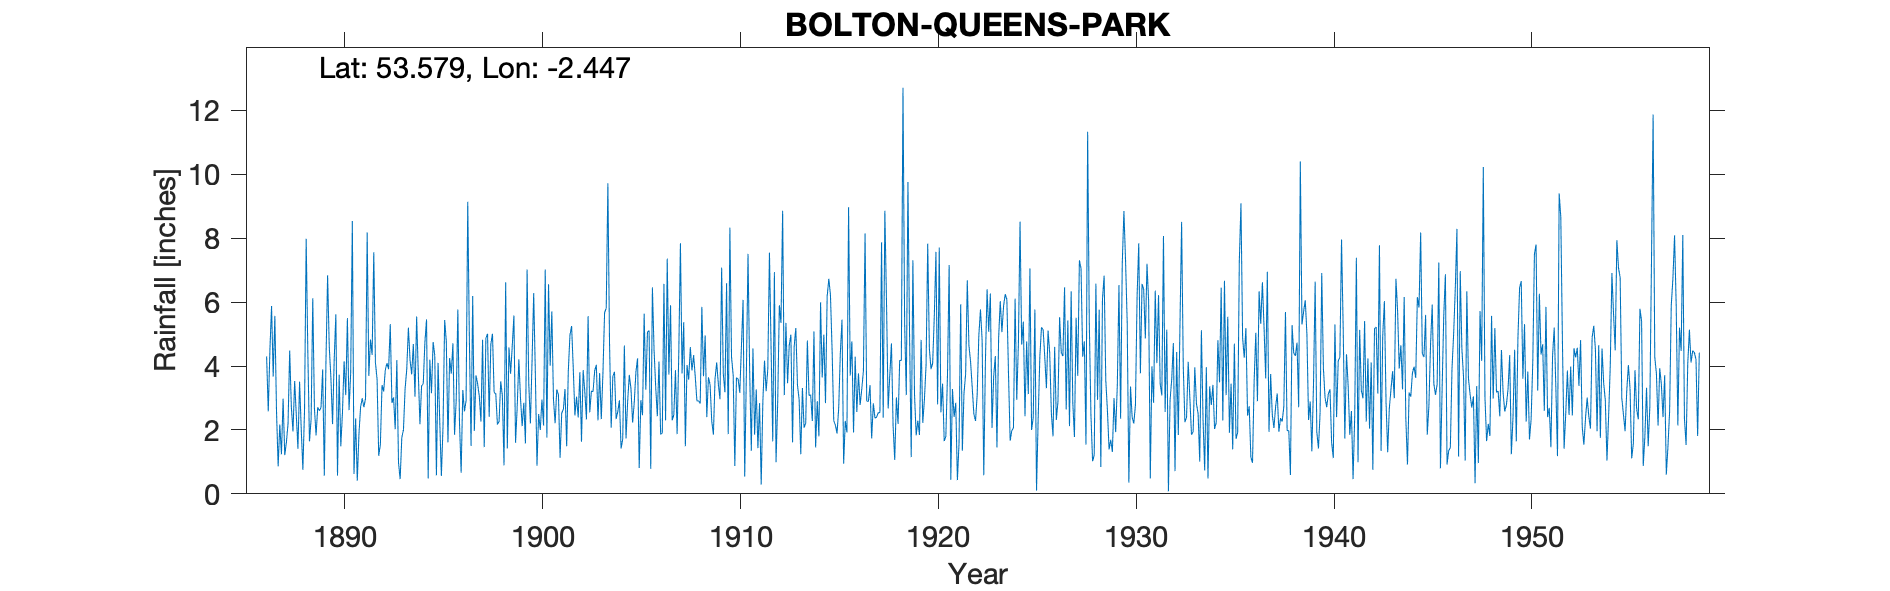

Source data for this figure (header and first rows):
BOLTON PARK OBSERVATORY, QUEENS PARK, , , , , , , , , , , , , , , , , , , , , , , 
Grid ref, SD705092, Long, -2.447, Lat, 53.58, Elevation, 390, ft, , , , , , , , , , , , , , , 
Station no, 2845, , , , , , , , , , , , , , , , , , , , , , 
, 1880, 1881, 1882, 1883, 1884, 1885, 1886, 1887, 1888, 1889, 1890, 1891, 1892, 1893, 1894, 1895, 1896, 1897, 1898, 1899, 1900, 1901, 1902
January, , , , , , , , 2.59, 2.48, 1.83, 5.62, 2.36, 4.11, 2.02, 3.04, 4.33, 1.85, 1.97, 3.17, 5.58, 6.28, 2.95, 3.93
February, , , , , , , , 0.86, 1.41, 2.71, 0.57, 0.41, 3.59, 4.19, 5.55, 0.58, 2.93, 3.71, 3.13, 1.6, 3.78, 2.21, 2.45
March, , , , , , , , 2.17, 3.51, 2.6, 3.73, 1.86, 1.19, 0.98, 3.79, 4.1, 5.77, 3.44, 2.17, 2.72, 0.88, 3.27, 3.04
April, , , , , , , , 1.24, 2.03, 2.7, 1.49, 2.72, 1.54, 0.46, 2.18, 2.3, 2.22, 3.06, 2.27, 4.21, 2.5, 3.1, 2.39
May, , , , , , , , 2.98, 0.75, 3.89, 2.53, 2.99, 3.4, 1.76, 3.38, 0.56, 0.66, 2.26, 3.52, 2.99, 2, 1.13, 3.81
June, , , , , , , , 1.21, 2.62, 0.57, 4.15, 2.71, 3.2, 2, 3.44, 2.1, 3.25, 4.82, 3.07, 2.12, 2.95, 2.53, 1.63
July, , , , , , , 4.3, 1.61, 7.98, 4.15, 3.09, 2.98, 3.88, 3.29, 4.73, 5.44, 2.58, 1.46, 0.89, 2.85, 2.14, 2.64, 3.87
August, , , , , , , 2.58, 2.2, 4.43, 6.84, 5.5, 8.18, 4.09, 3.89, 5.46, 4.77, 2.92, 4.87, 6.62, 1.58, 7.02, 3.28, 3.2
September, , , , , , , 4.5, 4.48, 1.64, 4.6, 2.62, 3.69, 3.9, 5.2, 0.48, 1.61, 9.14, 5.01, 1.42, 7.02, 1.76, 1.49, 2.33
October, , , , , , , 5.88, 2.72, 2.34, 3.62, 3.79, 4.83, 5.31, 4.19, 4.2, 4.25, 4.8, 2.41, 4.58, 3.47, 6.56, 3.86, 5.56
November, , , , , , , 3.67, 1.95, 6.12, 2.18, 8.54, 4.35, 2.85, 3.74, 3.15, 3.76, 1.5, 4.68, 3.76, 2.2, 4.01, 4.97, 2.55
December, , , , , , , 5.57, 3.53, 2.68, 4.2, 0.62, 7.56, 3.02, 4.69, 4.75, 4.71, 6.19, 5.01, 4.63, 4.14, 5.71, 5.25, 3.22
Total, , , , , , , , 27.54, 37.99, 39.89, 42.25, 44.64, 40.08, 36.41, 44.15, 38.51, 43.81, 42.7, 39.23, 40.48, 45.59, 36.68, 37.98
